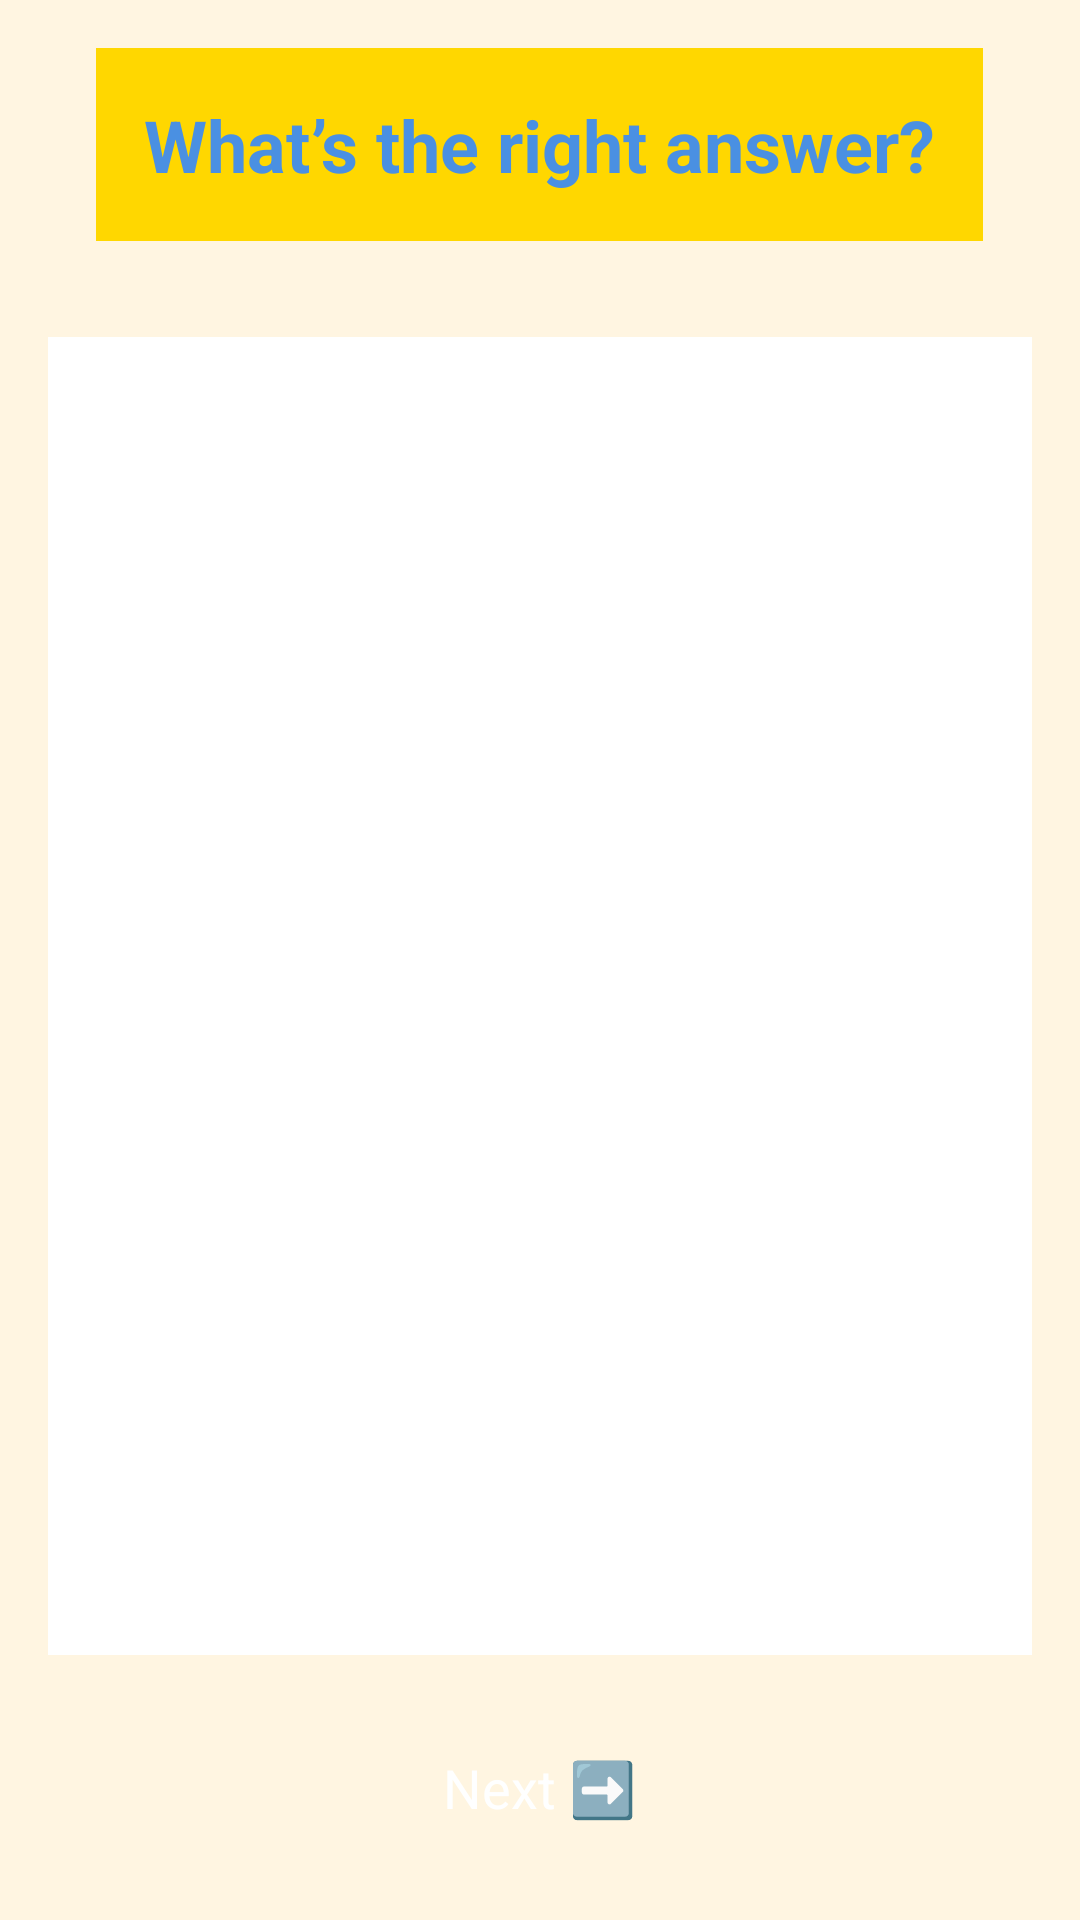

Produce the Android XML layout that renders to this screen, including the resource entries it uses.
<!-- AndroidManifest.xml: application theme Theme.KidsLearningApp -->
<!-- res/layout/quiz_fetch_and_view.xml -->
<?xml version="1.0" encoding="utf-8"?>
<RelativeLayout xmlns:android="http://schemas.android.com/apk/res/android"
    android:layout_width="match_parent"
    android:layout_height="match_parent"
    android:padding="16dp"
    android:background="#FFF5E1">

    <TextView
        android:id="@+id/questionTextView"
        android:layout_width="wrap_content"
        android:layout_height="wrap_content"
        android:textSize="24sp"
        android:textColor="#4A90E2"
    android:textStyle="bold"

    android:layout_centerHorizontal="true"
    android:layout_marginBottom="16dp"
    android:padding="16dp"
    android:background="#FFD700"
    android:elevation="4dp"
    android:text="What’s the right answer?"/>

    <androidx.recyclerview.widget.RecyclerView
        android:id="@+id/answers_recycler_view"
        android:layout_width="match_parent"
        android:layout_height="0dp"
        android:layout_below="@id/questionTextView"
        android:layout_above="@id/nextButton"
        android:layout_marginTop="16dp"
        android:layout_marginBottom="16dp"
        android:padding="8dp"
        android:clipToPadding="false"
        android:background="#FFFFFF"
        android:elevation="3dp"/>

    <Button
        android:id="@+id/nextButton"
        android:layout_width="wrap_content"
        android:layout_height="wrap_content"
        android:text="Next ➡️"
        android:textColor="#FFFFFF"
        android:backgroundTint="#FF69B4"
    android:layout_alignParentBottom="true"
    android:layout_centerHorizontal="true"
    android:padding="16dp"
    android:elevation="6dp"
    android:textSize="18sp"/>
</RelativeLayout>
<!-- resources referenced by this layout -->
<resources>
  <style name="Theme.KidsLearningApp" parent="Base.Theme.KidsLearningApp">
          
          <item name="android:navigationBarColor">@android:color/transparent</item>
          <item name="android:statusBarColor">@android:color/transparent</item>
          <item name="android:windowLightStatusBar">?attr/isLightTheme</item>
      </style>
</resources>
